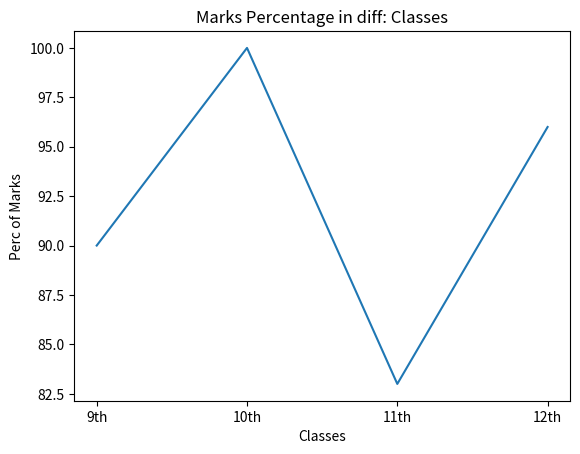

This figure's Python source:
import matplotlib.pyplot as plt

x = ["9th", "10th", "11th", "12th"]
y = [90, 100, 83, 96]
plt.plot(x, y)
plt.xlabel("Classes")
plt.ylabel("Perc of Marks")
plt.title("Marks Percentage in diff: Classes")
plt.show()
